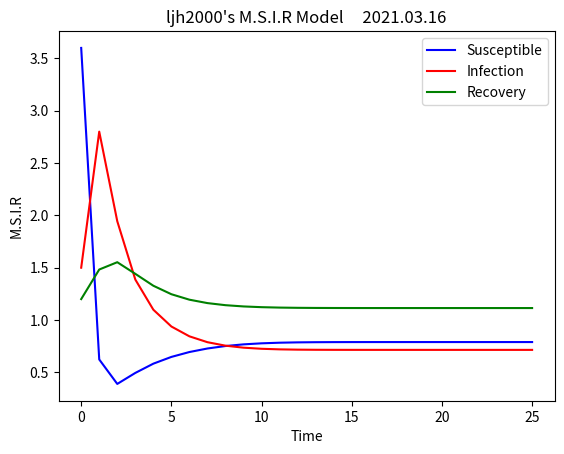

Reproduce this figure in Python.
#M.S.I.R Model  黎锦灏   518021910771
import scipy.integrate as spi
import numpy as np
import matplotlib.pyplot as plt

# 传播时间
T = 25

#参数初值
p = 0.9
b = 1
beta = 1.5
d = 0.3
alpha = 0.3
gamma = 0.3
sigma = 0.4
delta = 0.7

S0 = 3.6
I0 = 1.5
R0 = 1.2

# Initial Condition
INI = (S0,I0,R0)


def funcSIR(inivalue,_):
    Y = np.zeros(3)
    X = inivalue
    # Susceptible 易感个体变化
    Y[0] = (1 - p) * b - beta * X[0] * X[1] / (1 + sigma * X[0]) - d * X[0] +delta * X[2]
    # Infection 感染个体变化
    Y[1] = beta * X[0] * X[1] / (1 + sigma * X[0]) - (d + alpha + gamma) *X[1]
    # Recovery 治愈个体变化
    Y[2] = gamma * X[1] + p * b -(d + delta) * X[2]
    return Y

T_range = np.arange(0,T + 1)

RES = spi.odeint(funcSIR,INI,T_range)

plt.plot(RES[:,0],color = 'blue',label = 'Susceptible',marker = '')
plt.plot(RES[:,1],color = 'red',label = 'Infection',marker = '')
plt.plot(RES[:,2],color = 'green',label = 'Recovery',marker = '')
plt.title('ljh2000\'s M.S.I.R Model     2021.03.16')
plt.legend()
plt.xlabel('Time')
plt.ylabel('M.S.I.R')
plt.show()